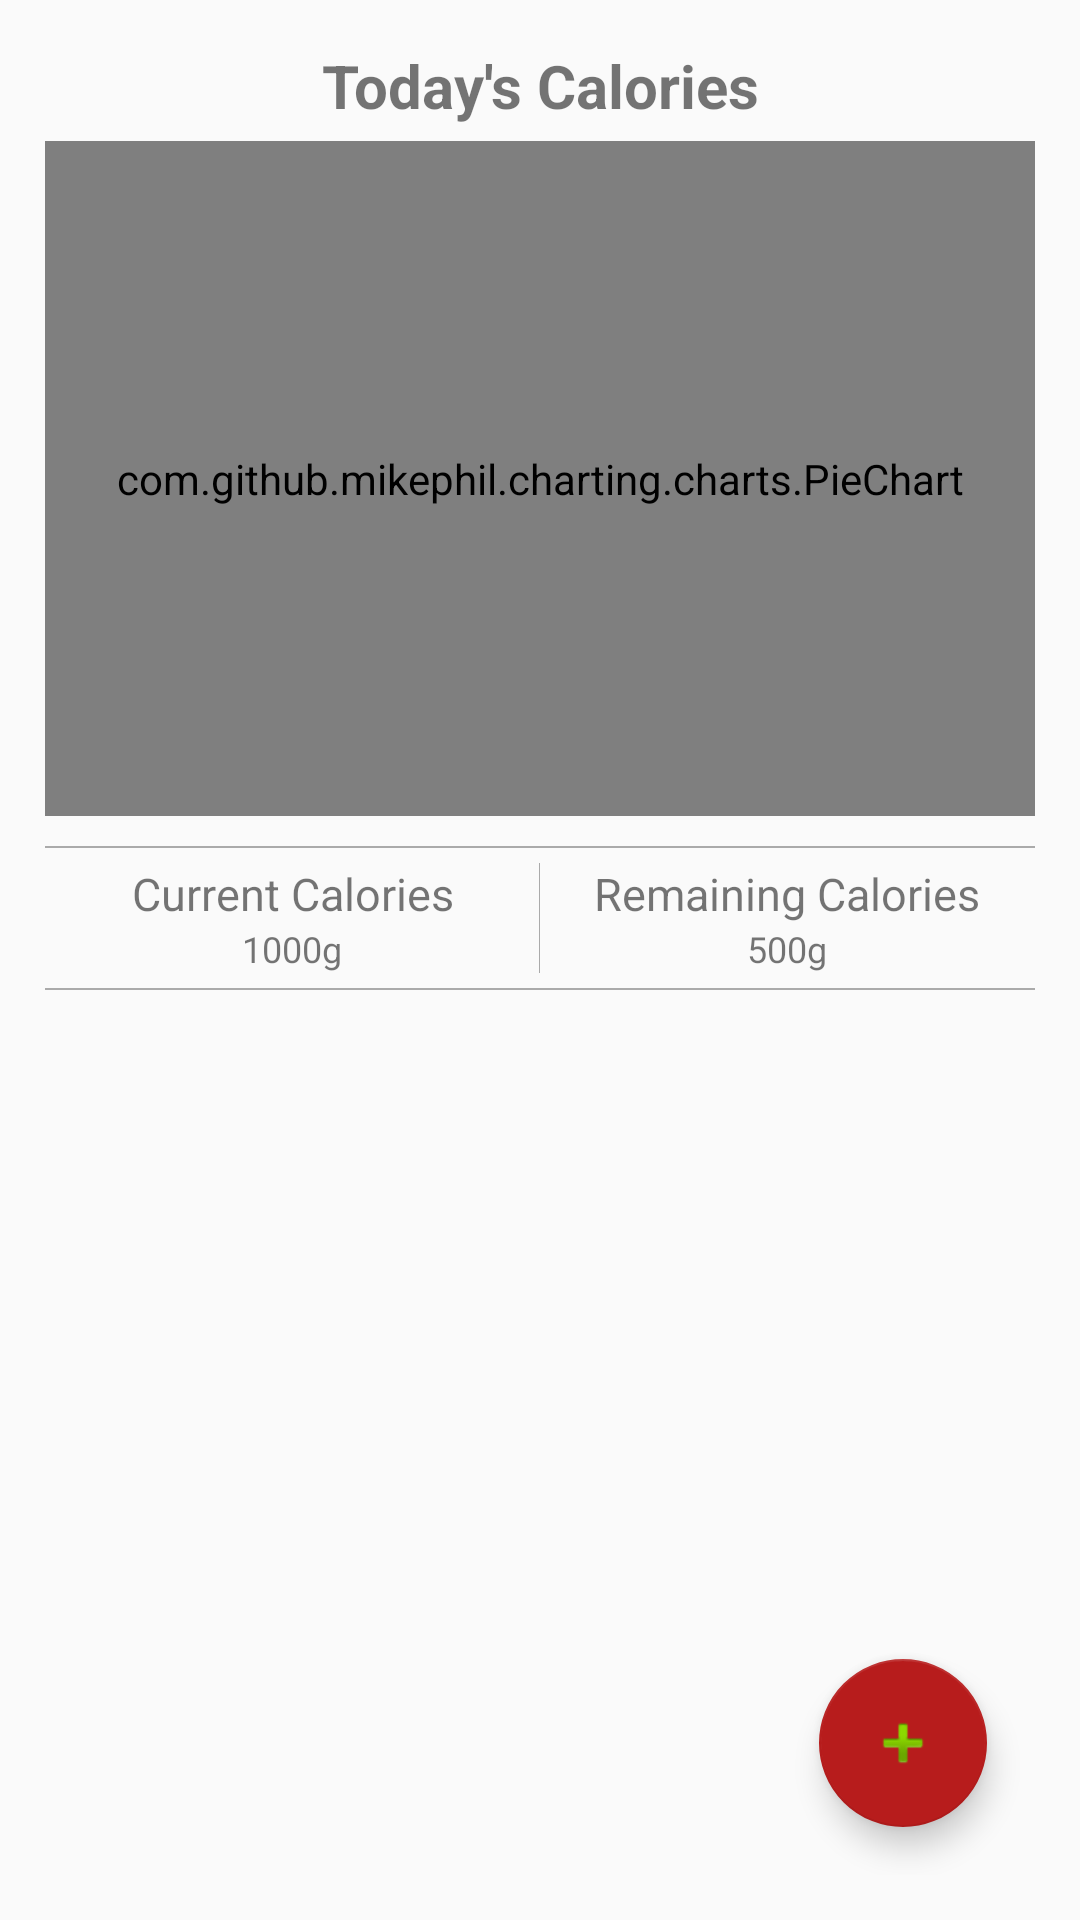

The Android layout XML behind this screen, and the referenced resources:
<!-- AndroidManifest.xml: application theme AppTheme -->
<!-- res/layout/calories_fragment.xml -->
<?xml version="1.0" encoding="utf-8"?>
<RelativeLayout xmlns:android="http://schemas.android.com/apk/res/android"
    android:layout_width="match_parent"
    android:layout_height="match_parent"
    android:padding="15dp"
    android:id="@+id/calorie_fragment_wrapper"
    >

  <LinearLayout
      android:layout_width="match_parent"
      android:layout_height="match_parent"
      android:orientation="vertical"
      >

    <TextView
        android:id="@+id/title_view"
        android:layout_width="match_parent"
        android:layout_height="wrap_content"
        android:layout_marginBottom="5dp"
        android:gravity="center"
        android:text="Today's Calories"
        android:textSize="20sp"
        android:textStyle="bold"
        />

    <com.github.mikephil.charting.charts.PieChart
        android:id="@+id/calorie_chart"
        android:layout_width="match_parent"
        android:layout_height="225dp"
        android:layout_marginBottom="10dp"
        />

    <View
        android:layout_width="match_parent"
        android:layout_height="2px"
        android:background="@color/mediumGrey"
        />

    <LinearLayout
        android:layout_width="match_parent"
        android:layout_height="wrap_content"
        android:layout_marginBottom="5dp"
        android:layout_marginTop="5dp"
        android:baselineAligned="false"
        android:orientation="horizontal"
        android:weightSum="2"
        >

      <LinearLayout
          android:layout_width="0dp"
          android:layout_height="wrap_content"
          android:layout_weight="1"
          android:orientation="vertical"
          >

        <TextView
            android:layout_width="match_parent"
            android:layout_height="wrap_content"
            android:gravity="center"
            android:text="Current Calories"
            android:textSize="15sp"
            />

        <TextView
            android:layout_width="match_parent"
            android:layout_height="wrap_content"
            android:gravity="center"
            android:id="@+id/currentCalories"
            android:text="1000g"
            android:textSize="12sp"
            />

      </LinearLayout>

      <View
          android:layout_width="1px"
          android:layout_height="match_parent"
          android:background="@color/mediumGrey"
          />

      <LinearLayout
          android:layout_width="0dp"
          android:layout_height="wrap_content"
          android:layout_weight="1"
          android:orientation="vertical"
          >

        <TextView
            android:layout_width="match_parent"
            android:layout_height="wrap_content"
            android:gravity="center"
            android:text="Remaining Calories"
            android:textSize="15sp"
            />

        <TextView
            android:layout_width="match_parent"
            android:layout_height="wrap_content"
            android:gravity="center"
            android:id="@+id/remainingCalories"
            android:text="500g"
            android:textSize="12sp"
            />

      </LinearLayout>

    </LinearLayout>

    <View
        android:layout_width="match_parent"
        android:layout_height="2px"
        android:background="@color/mediumGrey"
        />

  </LinearLayout>

  <android.support.design.widget.FloatingActionButton
      android:id="@+id/fab"
      android:layout_width="wrap_content"
      android:layout_height="wrap_content"
      android:layout_alignParentBottom="true"
      android:layout_alignParentEnd="true"
      android:layout_margin="16dp"
      android:src="@android:drawable/ic_input_add"
      />

</RelativeLayout>
<!-- resources referenced by this layout -->
<resources>
  <color name="mediumGrey">#AAAAAA</color>
  <style name="AppTheme" parent="Theme.AppCompat.Light.DarkActionBar">
      
      <item name="colorPrimary">@color/colorPrimary</item>
      <item name="colorPrimaryDark">@color/colorPrimaryDark</item>
      <item name="colorAccent">@color/colorAccent</item>
      <item name="windowActionBar">false</item>
      <item name="windowNoTitle">true</item>
    </style>
  <color name="colorPrimary">#1b5e20</color>
  <color name="colorPrimaryDark">#1b5e20</color>
  <color name="colorAccent">#b71c1c</color>
</resources>
